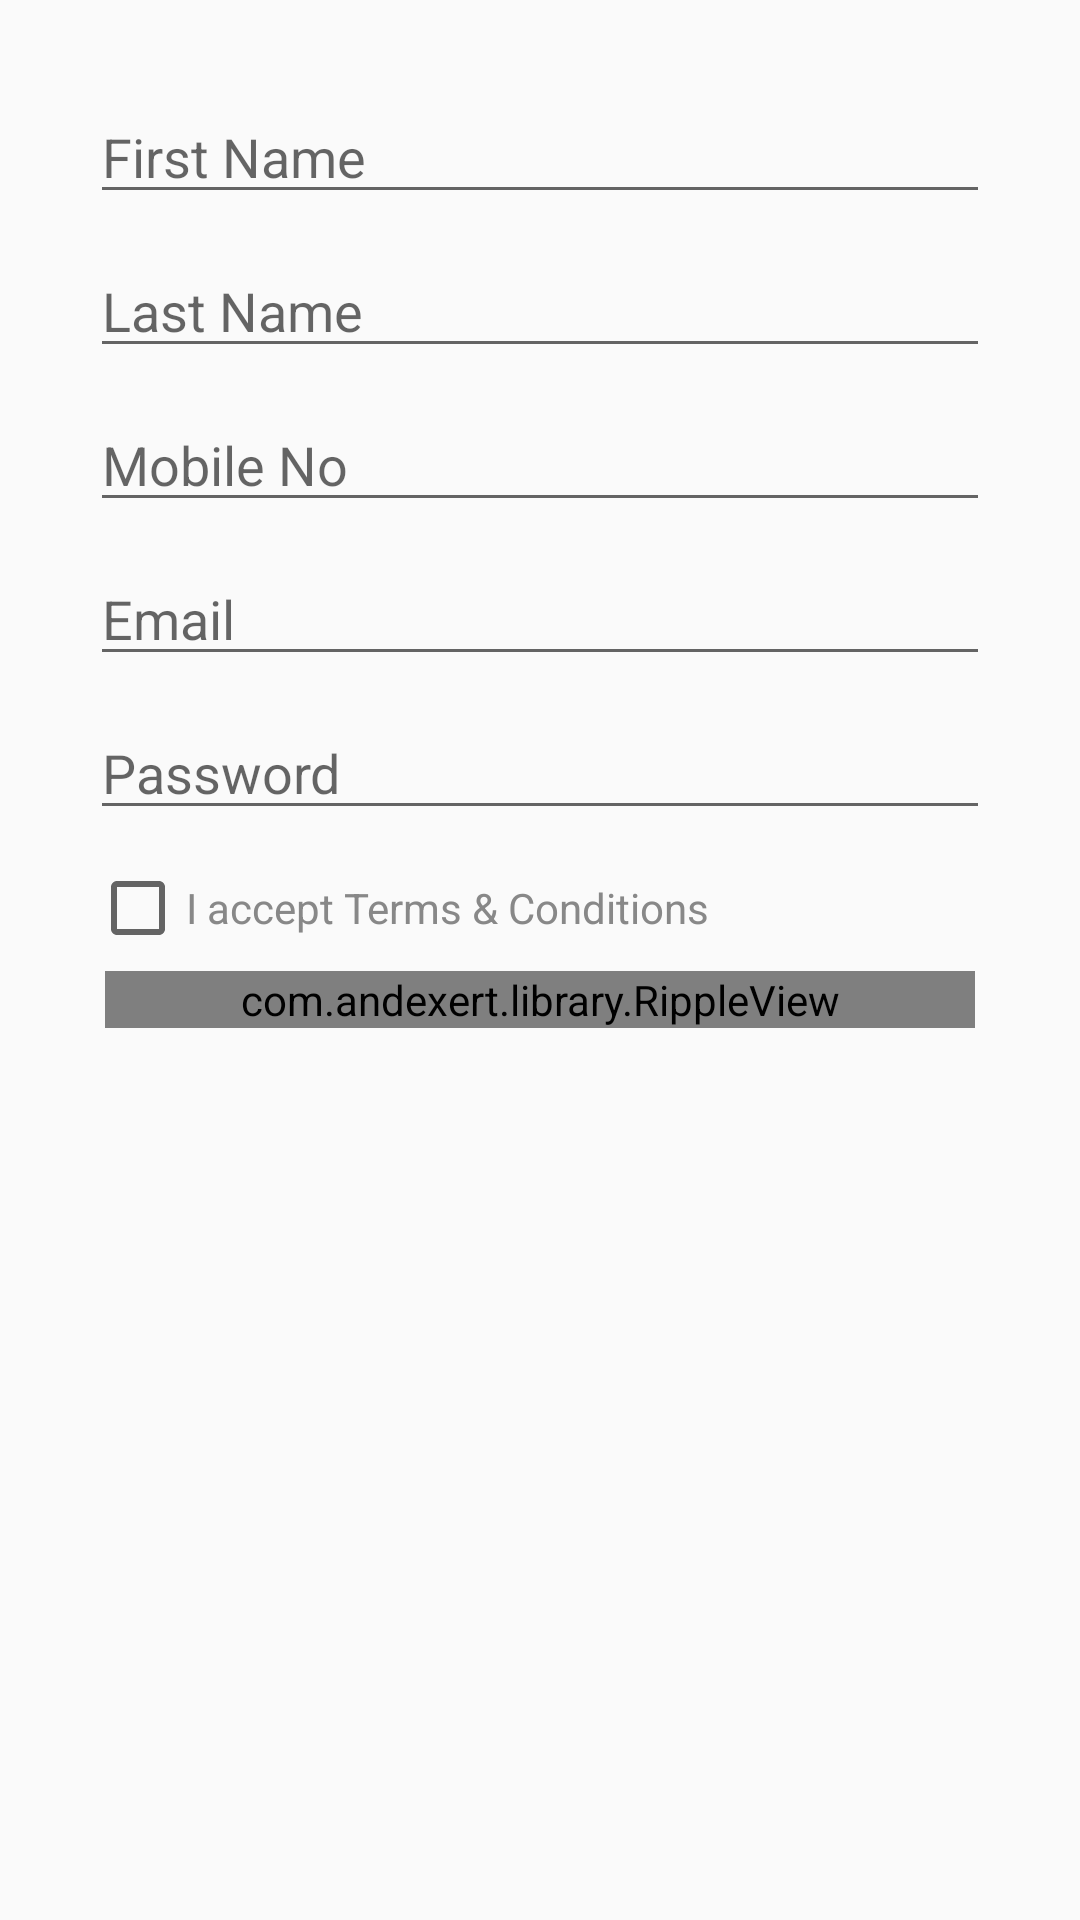

The Android layout XML behind this screen, and the referenced resources:
<!-- AndroidManifest.xml: application theme AppTheme -->
<!-- res/layout/activity_registation.xml -->
<?xml version="1.0" encoding="utf-8"?>

<LinearLayout xmlns:android="http://schemas.android.com/apk/res/android"
    xmlns:app="http://schemas.android.com/apk/res-auto"
    xmlns:tools="http://schemas.android.com/tools"
    android:layout_width="match_parent"
    android:layout_height="match_parent"
    android:gravity="top|center"
    android:orientation="vertical"
    tools:context="com.example.d105.attendancesystem.Registation">


    <ScrollView
        android:layout_width="match_parent"
        android:layout_height="wrap_content">

        <LinearLayout
            android:layout_width="match_parent"
            android:orientation="vertical"
            android:padding="30dp"
            android:layout_height="wrap_content">
            <EditText
                android:id="@+id/first_name"
                android:hint="First Name"
                android:inputType="text"
                android:singleLine="true"
                android:layout_width="match_parent"
                android:layout_height="wrap_content" />
            <EditText
                android:id="@+id/last_name"
                android:hint="Last Name"
                android:inputType="text"
                android:layout_marginTop="10dp"
                android:singleLine="true"
                android:layout_width="match_parent"
                android:layout_height="wrap_content" />

            <EditText
                android:id="@+id/mobile"
                android:hint="Mobile No"
                android:inputType="phone"
                android:layout_marginTop="10dp"
                android:singleLine="true"
                android:layout_width="match_parent"
                android:layout_height="wrap_content" />




            <EditText
                android:id="@+id/email_edit"
                android:hint="Email"
                android:inputType="textEmailAddress"
                android:layout_marginTop="10dp"
                android:singleLine="true"
                android:layout_width="match_parent"
                android:layout_height="wrap_content" />

            <EditText
                android:id="@+id/password_edit"
                android:hint="Password"
                android:inputType="textPassword"
                android:layout_marginTop="10dp"
                android:singleLine="true"
                android:layout_width="match_parent"
                android:layout_height="wrap_content" />

            <RelativeLayout
                android:layout_width="match_parent"
                android:layout_marginTop="10dp"
                android:layout_height="wrap_content">
                <CheckBox
                    android:id="@+id/terms"
                    android:layout_width="wrap_content"

                    android:text="I accept Terms &amp; Conditions"
                    android:textColor="@color/input_register"
                    android:layout_height="wrap_content" />


            </RelativeLayout>
            <com.andexert.library.RippleView
                android:id="@+id/more"

                android:layout_width="match_parent"
                android:layout_height="wrap_content"

                android:layout_margin="5dp"
                rv_centered="true">
                <Button
                    android:id="@+id/registr_btn"
                    android:layout_width="match_parent"
                    android:layout_marginTop="40dp"
                    android:text="SIGN UP"
                    android:textAllCaps="false"
                    android:textColor="@color/white"
                    android:background="@drawable/get_rounded"
                    android:layout_height="wrap_content" />
            </com.andexert.library.RippleView>
        </LinearLayout>
    </ScrollView>

</LinearLayout>
<!-- resources referenced by this layout -->
<resources>
  <color name="input_register">#888888</color>
  <color name="white">#ffffff</color>
  <!-- drawable get_rounded (drawable) -->
  <?xml version="1.0" encoding="utf-8"?>
  <selector xmlns:android="http://schemas.android.com/apk/res/android">
      <item>
          <shape android:shape="rectangle">
              <solid android:color="@color/get_started"/>
              
              
              <corners android:radius="5dp" />
          </shape>
      </item>
  </selector>
  <style name="AppTheme" parent="Theme.AppCompat.Light.NoActionBar">
          
          <item name="colorPrimary">@color/colorPrimary</item>
          <item name="colorPrimaryDark">@color/colorPrimaryDark</item>
          <item name="colorAccent">@color/colorAccent</item>
      </style>
  <color name="get_started">#09AEA0</color>
  <color name="colorPrimary">#3F51B5</color>
  <color name="colorPrimaryDark">#303F9F</color>
  <color name="colorAccent">#FF4081</color>
</resources>
